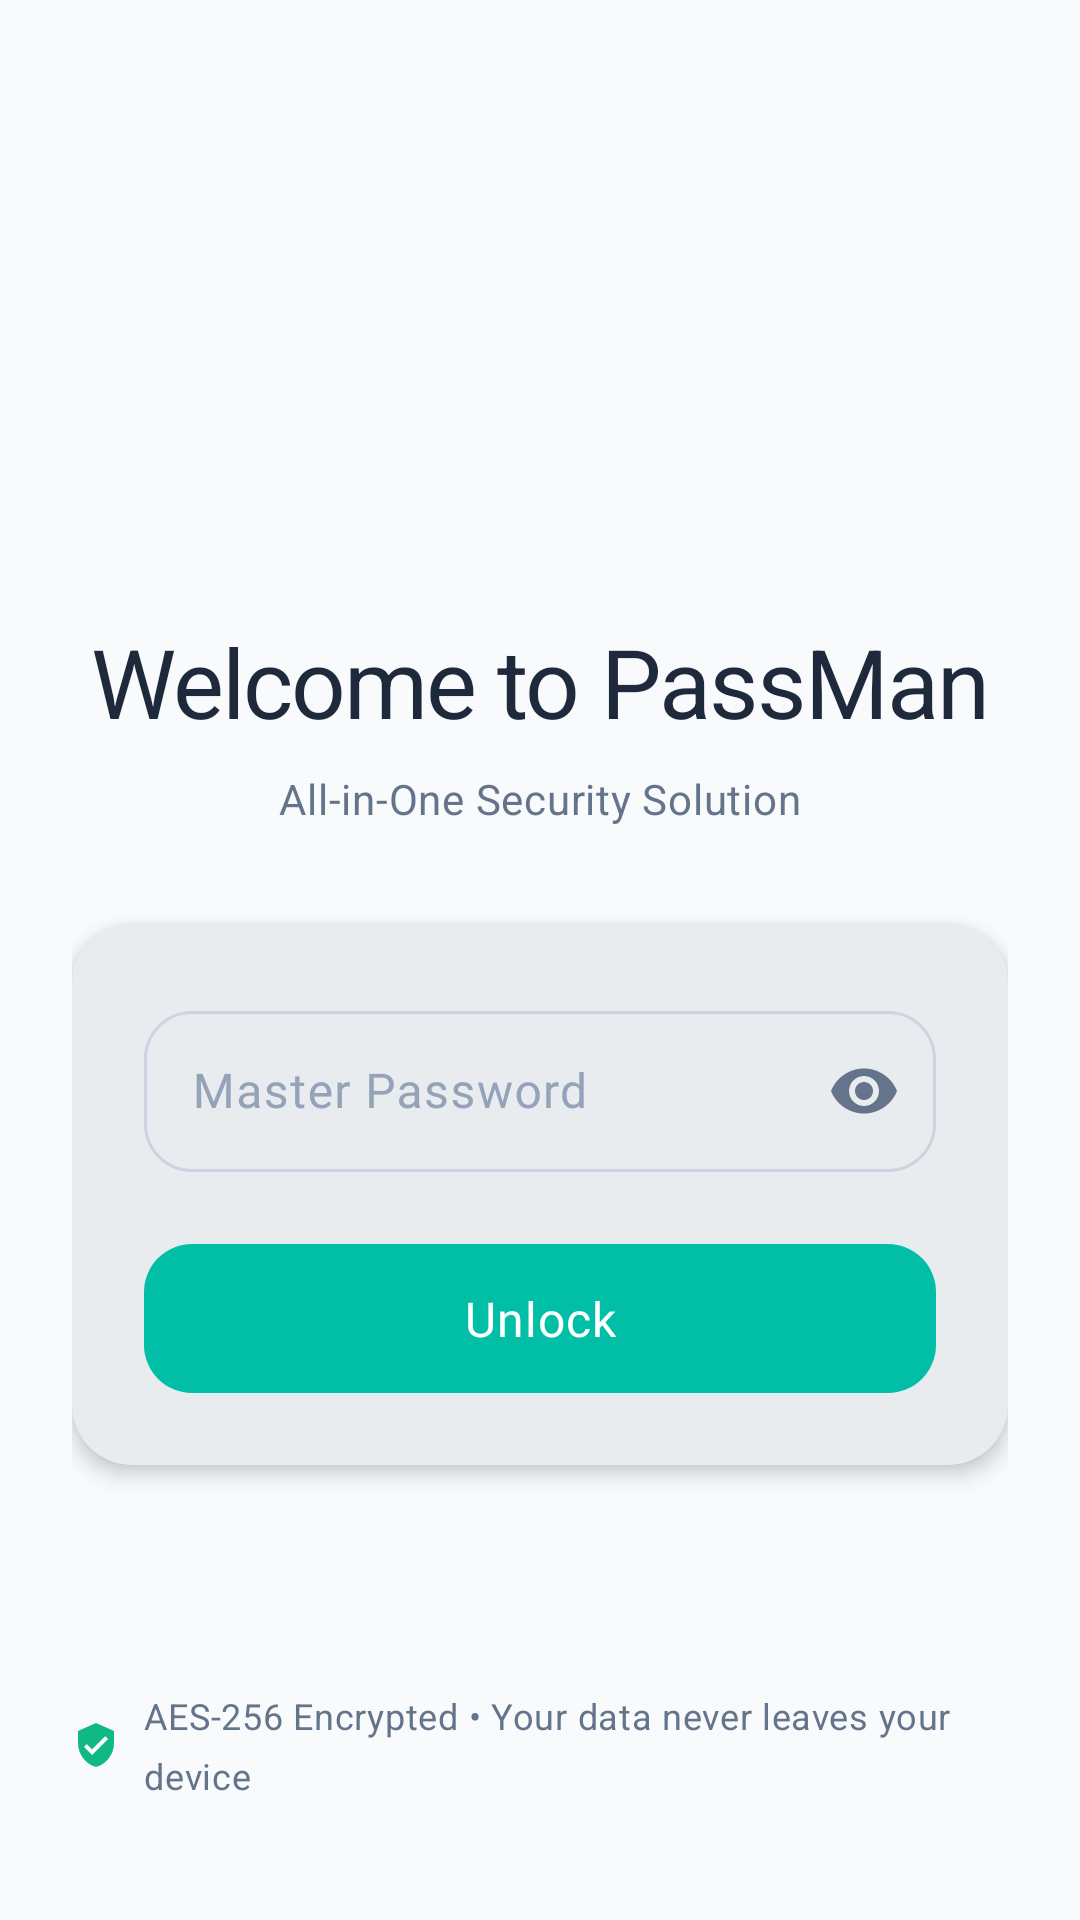

The Android layout XML behind this screen, and the referenced resources:
<!-- AndroidManifest.xml: activity theme Theme.PassMan -->
<!-- res/layout/activity_auth.xml -->
<?xml version="1.0" encoding="utf-8"?>
<androidx.coordinatorlayout.widget.CoordinatorLayout 
    xmlns:android="http://schemas.android.com/apk/res/android"
    xmlns:app="http://schemas.android.com/apk/res-auto"
    xmlns:tools="http://schemas.android.com/tools"
    android:layout_width="match_parent"
    android:layout_height="match_parent"
    android:background="@color/background_light"
    android:fitsSystemWindows="true">

    
    <FrameLayout
        android:id="@+id/loadingContainer"
        android:layout_width="match_parent"
        android:layout_height="match_parent"
        android:visibility="gone">

        <com.google.android.material.progressindicator.CircularProgressIndicator
            android:layout_width="wrap_content"
            android:layout_height="wrap_content"
            android:layout_gravity="center"
            android:indeterminate="true"
            style="@style/Widget.PassMan.CircularProgress" />
    </FrameLayout>

    
    <ScrollView
        android:id="@+id/contentContainer"
        android:layout_width="match_parent"
        android:layout_height="match_parent"
        android:fillViewport="true"
        android:scrollbars="none">

        <LinearLayout
            android:layout_width="match_parent"
            android:layout_height="wrap_content"
            android:orientation="vertical"
            android:gravity="center_horizontal"
            android:padding="@dimen/spacing_xxl">

            
            <View
                android:layout_width="match_parent"
                android:layout_height="0dp"
                android:layout_weight="1" />

            
            <ImageView
                android:id="@+id/ivLogo"
                android:layout_width="120dp"
                android:layout_height="120dp"
                android:src="@drawable/ic_lock_shield"
                android:contentDescription="@string/cd_app_logo"
                app:tint="@color/secondary" />

            
            <TextView
                android:id="@+id/tvTitle"
                android:layout_width="wrap_content"
                android:layout_height="wrap_content"
                android:layout_marginTop="@dimen/spacing_xxl"
                android:text="@string/welcome_title"
                style="@style/TextAppearance.PassMan.HeadlineLarge"
                android:textAlignment="center" />

            
            <TextView
                android:id="@+id/tvSubtitle"
                android:layout_width="wrap_content"
                android:layout_height="wrap_content"
                android:layout_marginTop="@dimen/spacing_sm"
                android:text="@string/welcome_subtitle"
                style="@style/TextAppearance.PassMan.BodyMedium"
                android:textAlignment="center" />

            
            <com.google.android.material.card.MaterialCardView
                android:id="@+id/cardAuth"
                android:layout_width="match_parent"
                android:layout_height="wrap_content"
                android:layout_marginTop="@dimen/spacing_xxxl"
                style="@style/Widget.PassMan.Card">

                <LinearLayout
                    android:layout_width="match_parent"
                    android:layout_height="wrap_content"
                    android:orientation="vertical"
                    android:padding="@dimen/spacing_xxl">

                    
                    <com.google.android.material.textfield.TextInputLayout
                        android:id="@+id/tilMasterPassword"
                        android:layout_width="match_parent"
                        android:layout_height="wrap_content"
                        android:hint="@string/master_password_hint"
                        style="@style/Widget.PassMan.TextInputLayout.Password"
                        app:startIconDrawable="@drawable/ic_lock">

                        <com.google.android.material.textfield.TextInputEditText
                            android:id="@+id/etMasterPassword"
                            android:layout_width="match_parent"
                            android:layout_height="wrap_content"
                            android:inputType="textPassword"
                            android:imeOptions="actionNext"
                            style="@style/Widget.PassMan.TextInputEditText" />
                    </com.google.android.material.textfield.TextInputLayout>

                    
                    <com.google.android.material.textfield.TextInputLayout
                        android:id="@+id/tilConfirmPassword"
                        android:layout_width="match_parent"
                        android:layout_height="wrap_content"
                        android:layout_marginTop="@dimen/spacing_lg"
                        android:hint="@string/confirm_password_hint"
                        android:visibility="gone"
                        style="@style/Widget.PassMan.TextInputLayout.Password"
                        app:startIconDrawable="@drawable/ic_lock_check">

                        <com.google.android.material.textfield.TextInputEditText
                            android:id="@+id/etConfirmPassword"
                            android:layout_width="match_parent"
                            android:layout_height="wrap_content"
                            android:inputType="textPassword"
                            android:imeOptions="actionDone"
                            style="@style/Widget.PassMan.TextInputEditText" />
                    </com.google.android.material.textfield.TextInputLayout>

                    
                    <com.google.android.material.progressindicator.LinearProgressIndicator
                        android:id="@+id/progressIndicator"
                        android:layout_width="match_parent"
                        android:layout_height="wrap_content"
                        android:layout_marginTop="@dimen/spacing_lg"
                        android:indeterminate="true"
                        android:visibility="gone"
                        style="@style/Widget.PassMan.LinearProgress" />

                    
                    <com.google.android.material.button.MaterialButton
                        android:id="@+id/btnLogin"
                        android:layout_width="match_parent"
                        android:layout_height="wrap_content"
                        android:layout_marginTop="@dimen/spacing_xxl"
                        android:text="@string/unlock"
                        style="@style/Widget.PassMan.Button.Primary" />

                    
                    <com.google.android.material.button.MaterialButton
                        android:id="@+id/btnCreateVault"
                        android:layout_width="match_parent"
                        android:layout_height="wrap_content"
                        android:layout_marginTop="@dimen/spacing_xxl"
                        android:text="@string/create_vault"
                        android:visibility="gone"
                        style="@style/Widget.PassMan.Button.Primary" />

                    
                    <com.google.android.material.button.MaterialButton
                        android:id="@+id/btnBiometric"
                        android:layout_width="match_parent"
                        android:layout_height="wrap_content"
                        android:layout_marginTop="@dimen/spacing_lg"
                        android:text="@string/use_biometric"
                        android:visibility="gone"
                        app:icon="@drawable/ic_fingerprint"
                        app:iconGravity="textStart"
                        app:iconSize="24dp"
                        style="@style/Widget.PassMan.Button.Outlined" />

                    
                    <LinearLayout
                        android:id="@+id/dividerOr"
                        android:layout_width="match_parent"
                        android:layout_height="wrap_content"
                        android:orientation="horizontal"
                        android:gravity="center_vertical"
                        android:layout_marginTop="@dimen/spacing_lg"
                        android:visibility="gone">

                        <View
                            android:layout_width="0dp"
                            android:layout_height="1dp"
                            android:layout_weight="1"
                            android:background="@color/divider_light" />

                        <TextView
                            android:layout_width="wrap_content"
                            android:layout_height="wrap_content"
                            android:layout_marginStart="@dimen/spacing_md"
                            android:layout_marginEnd="@dimen/spacing_md"
                            android:text="or use password"
                            style="@style/TextAppearance.PassMan.LabelMedium"
                            android:textColor="@color/text_secondary_light" />

                        <View
                            android:layout_width="0dp"
                            android:layout_height="1dp"
                            android:layout_weight="1"
                            android:background="@color/divider_light" />

                    </LinearLayout>

                </LinearLayout>
            </com.google.android.material.card.MaterialCardView>

            
            <View
                android:layout_width="match_parent"
                android:layout_height="0dp"
                android:layout_weight="2" />

            
            <LinearLayout
                android:layout_width="wrap_content"
                android:layout_height="wrap_content"
                android:orientation="horizontal"
                android:gravity="center_vertical"
                android:layout_marginBottom="@dimen/spacing_lg">

                <ImageView
                    android:layout_width="16dp"
                    android:layout_height="16dp"
                    android:src="@drawable/ic_shield_check"
                    app:tint="@color/success" />

                <TextView
                    android:layout_width="wrap_content"
                    android:layout_height="wrap_content"
                    android:layout_marginStart="@dimen/spacing_sm"
                    android:text="AES-256 Encrypted • Your data never leaves your device"
                    style="@style/TextAppearance.PassMan.LabelMedium"
                    android:textColor="@color/text_secondary_light" />
            </LinearLayout>

        </LinearLayout>
    </ScrollView>

</androidx.coordinatorlayout.widget.CoordinatorLayout>
<!-- resources referenced by this layout -->
<resources>
  <color name="background_light">#F8FAFC</color>
  <color name="divider_light">#E2E8F0</color>
  <color name="secondary">#00BFA6</color>
  <color name="success">#10B981</color>
  <color name="text_secondary_light">#64748B</color>
  <dimen name="spacing_lg">16dp</dimen>
  <dimen name="spacing_md">12dp</dimen>
  <dimen name="spacing_sm">8dp</dimen>
  <dimen name="spacing_xxl">24dp</dimen>
  <dimen name="spacing_xxxl">32dp</dimen>
  <string name="cd_app_logo">PassMan Logo</string>
  <string name="confirm_password_hint">Confirm Password</string>
  <string name="create_vault">Create Vault</string>
  <string name="master_password_hint">Master Password</string>
  <string name="unlock">Unlock</string>
  <string name="use_biometric">Use Biometric</string>
  <string name="welcome_subtitle">All-in-One Security Solution</string>
  <string name="welcome_title">Welcome to PassMan</string>
  <style name="TextAppearance.PassMan.BodyMedium" parent="TextAppearance.PassMan">
          <item name="android:textSize">14sp</item>
          <item name="android:textColor">@color/text_secondary_light</item>
          <item name="android:fontFamily">@font/poppins_regular</item>
          <item name="lineHeight">20sp</item>
      </style>
  <style name="TextAppearance.PassMan.HeadlineLarge" parent="TextAppearance.PassMan">
          <item name="android:textSize">32sp</item>
          <item name="android:textColor">@color/text_primary_light</item>
          <item name="android:fontFamily">@font/poppins_bold</item>
          <item name="android:letterSpacing">-0.02</item>
          <item name="lineHeight">40sp</item>
      </style>
  <style name="TextAppearance.PassMan.LabelMedium" parent="TextAppearance.PassMan">
          <item name="android:textSize">12sp</item>
          <item name="android:textColor">@color/text_secondary_light</item>
          <item name="android:fontFamily">@font/poppins_medium</item>
          <item name="android:letterSpacing">0.02</item>
      </style>
  <style name="Widget.PassMan.Button.Outlined" parent="Widget.PassMan.Button.Secondary" />
  <style name="Widget.PassMan.CircularProgress" parent="Widget.Material3.CircularProgressIndicator">
          <item name="indicatorColor">@color/secondary</item>
          <item name="trackColor">@color/secondary_light</item>
          <item name="indicatorSize">48dp</item>
          <item name="trackThickness">4dp</item>
      </style>
  <style name="Widget.PassMan.LinearProgress" parent="Widget.Material3.LinearProgressIndicator">
          <item name="indicatorColor">@color/secondary</item>
          <item name="trackColor">@color/secondary_light</item>
          <item name="trackThickness">8dp</item>
          <item name="trackCornerRadius">4dp</item>
      </style>
  <style name="Widget.PassMan.TextInputLayout.Password" parent="Widget.PassMan.TextInputLayout">
          <item name="endIconMode">password_toggle</item>
          <item name="endIconTint">@color/icon_secondary_light</item>
      </style>
  <style name="TextAppearance.PassMan" parent="TextAppearance.Material3.BodyMedium">
          <item name="android:fontFamily">@font/poppins_regular</item>
      </style>
  <color name="text_primary_light">#1E293B</color>
  <color name="white">#FFFFFF</color>
  <color name="ripple_dark">#1FFFFFFF</color>
  <color name="card_background_light">#FFFFFF</color>
  <color name="ripple_light">#1F1E3A5F</color>
  <color name="secondary_light">#5EEAD4</color>
  <color name="icon_secondary_light">#64748B</color>
  <color name="primary">#1E3A5F</color>
  <color name="primary_dark">#152A45</color>
  <color name="primary_variant">#0F2540</color>
  <color name="secondary_variant">#00897B</color>
  <color name="surface_light">#FFFFFF</color>
  <color name="surface_variant_light">#F1F5F9</color>
  <color name="error">#EF4444</color>
  <color name="card_stroke_light">#E2E8F0</color>
  <color name="text_hint_light">#94A3B8</color>
</resources>
